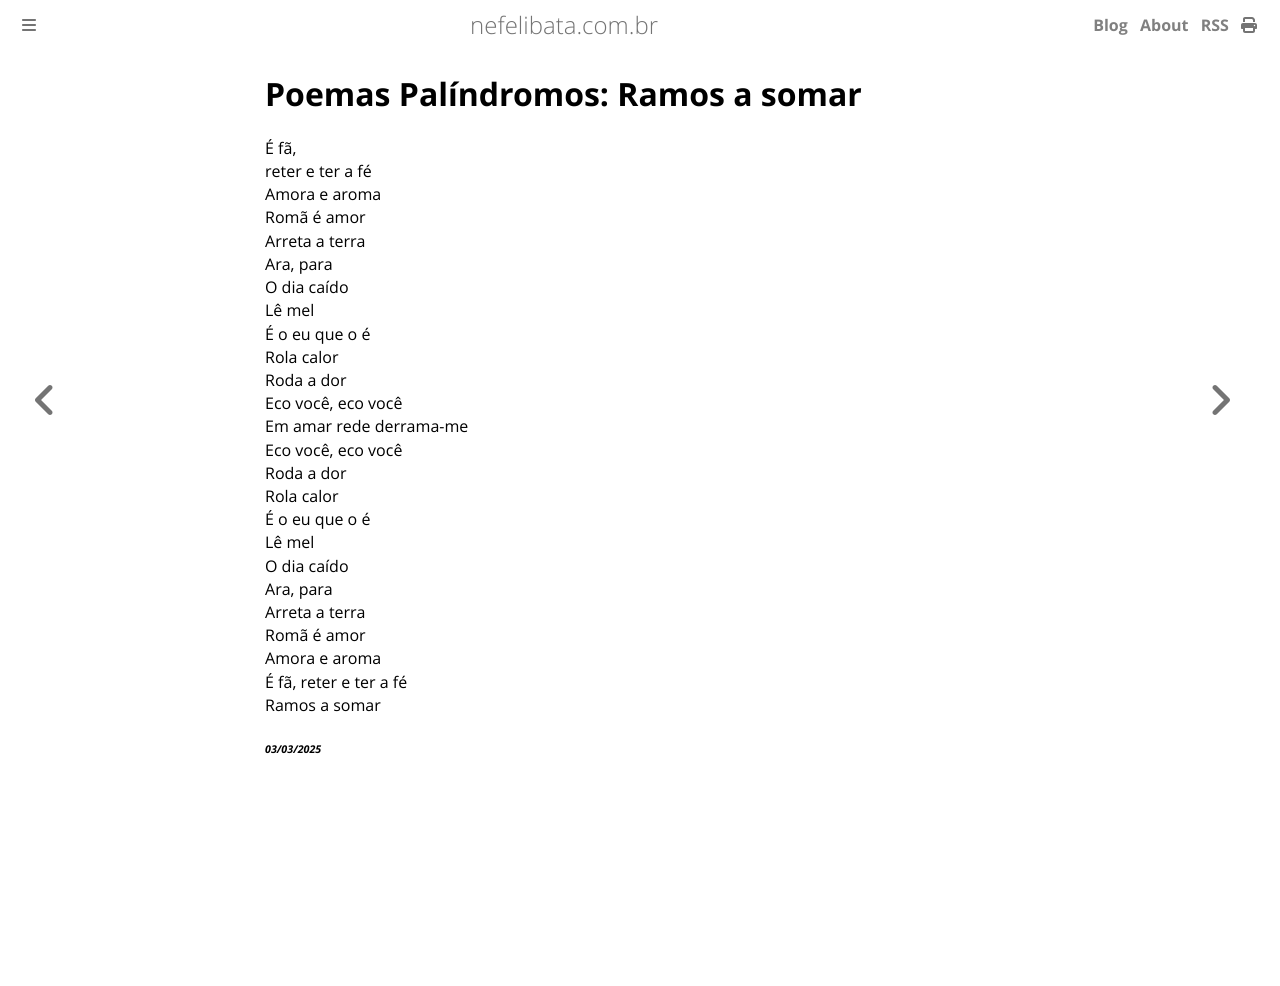

repository: ameopoema/nefelibata · page: 2025-03-03-Poemas_Palíndromos_Ramos_a_somar.html · generator: mdbook

# Poemas Palíndromos: Ramos a somar  
É fã,  
reter e ter a fé  
Amora e aroma  
Romã é amor  
Arreta a terra  
Ara, para  
O dia caído   
Lê mel  
É o eu que o é  
Rola calor  
Roda a dor  
Eco você, eco você  
Em amar rede derrama-me  
Eco você, eco você   
Roda a dor  
Rola calor   
É o eu que o é  
Lê mel  
O dia caído   
Ara, para  
Arreta a terra  
Romã é amor  
Amora e aroma   
É fã, reter e ter a fé  
Ramos a somar  


###### *03/03/2025*  
&nbsp;<br>
&nbsp;<br>
&nbsp;<br>
&nbsp;<br>
&nbsp;<br>
